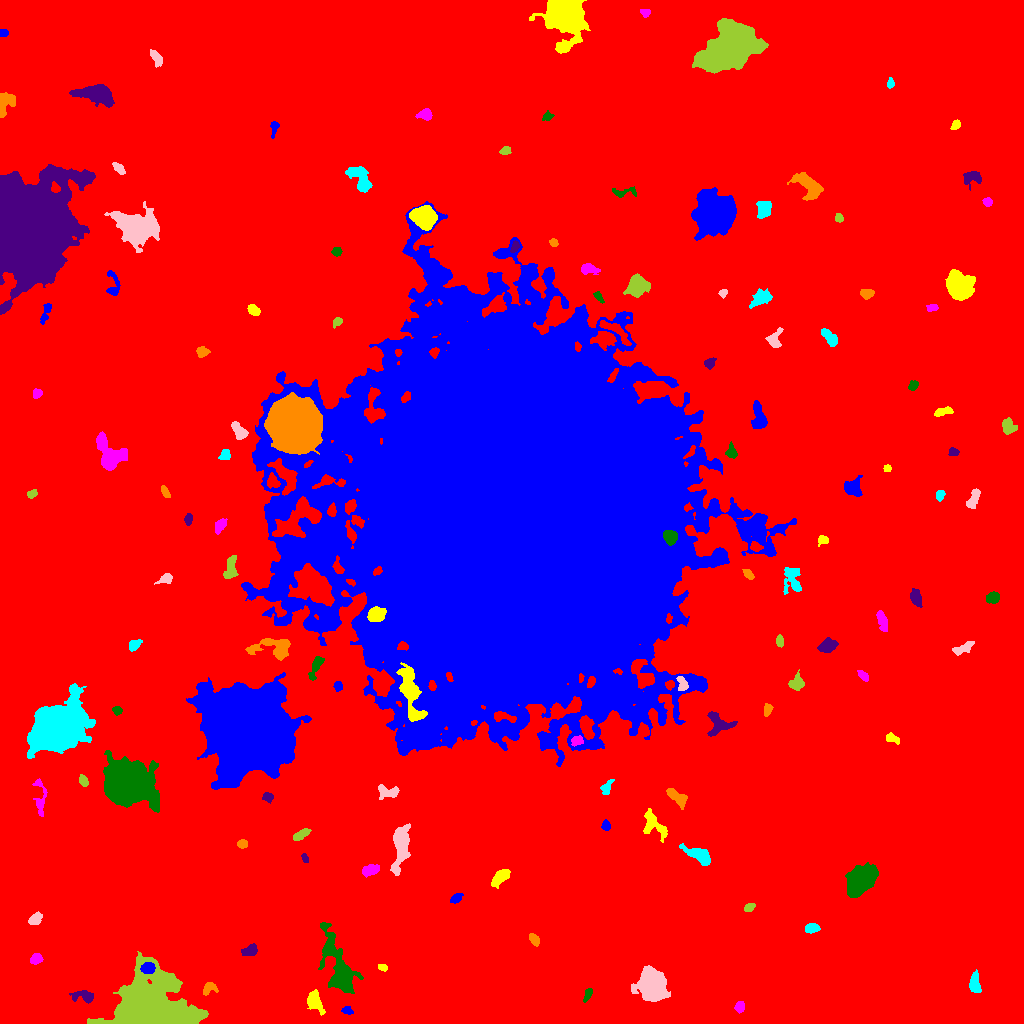

The data file committed next to this chart (first rows):
ID, X, Y, A, B, theta, total_flux, mu_max, mu_median, mu_mean, R_fwhm, R_e, R10, R90, x_start, x_end, y_start, y_end, area, greylevel
0, 508.6, 509.7, 304.6, 298.5, 0.295, 2488319, 18.0, 2.0, 2.965, 95.48, 236.1, 88.47, 389, 0, 1023, 0, 1023, 839349, 2.965
1, 346.9, 12.95, 2.612, 1.726, -0.2664, 177.0, 5.0, 2.0, 2.185, 3.141, 2.585, 0.9772, 4.37, 341, 353, 9, 17, 81, 10.19
2, 314.6, 21.92, 5.83, 3.104, -1.087, 955.0, 8.0, 3.0, 3.563, 6.457, 5.109, 2.034, 7.878, 307, 325, 8, 34, 268, 12.56
3, 740, 16.33, 2.765, 2.21, 1.426, 362.0, 8.0, 3.0, 3.515, 3.949, 3.141, 1.128, 4.886, 734, 744, 10, 22, 103, 11.51
4, 588, 29.63, 3.483, 1.554, 1.205, 227.0, 6.0, 2.0, 2.415, 3.785, 2.821, 1.128, 4.442, 583, 592, 21, 35, 94, 11.41
5, 84.49, 26.99, 5.856, 2.626, -0.1735, 442.0, 6.0, 2.0, 2.177, 5.078, 4.146, 1.596, 6.604, 69, 93, 20, 33, 203, 10.18
6, 209.7, 35, 3.922, 2.731, 0.3953, 380.0, 5.0, 3.0, 2.754, 5.015, 3.7, 1.493, 5.698, 203, 218, 28, 41, 138, 13.75
7, 974.6, 40.36, 4.89, 2.315, -1.559, 455.0, 5.0, 2.0, 2.264, 5.412, 4.222, 1.693, 6.555, 969, 981, 31, 54, 201, 10.26
8, 651.7, 38.49, 7.26, 6.045, -1.277, 10947, 35.0, 9.0, 11.98, 8.867, 8.137, 3.192, 13.54, 631, 670, 22, 58, 914, 18.98
9, 151.5, 14.59, 18.34, 14.49, -0.112, 51133, 73.0, 9.0, 13.73, 9.167, 15.07, 5.171, 27.48, 87, 208, 0, 72, 3724, 20.73
10, 572.7, 41.09, 9.718, 2.106, 1.492, 541.0, 9.0, 2.0, 2.862, 3.523, 3.949, 1.382, 6.433, 568, 578, 26, 55, 189, 10.86
11, 147.8, 55.31, 3.139, 2.559, 0.07435, 1035, 16.0, 7.0, 6.854, 4.478, 3.7, 1.493, 5.754, 140, 155, 50, 61, 151, 26.85
12, 382.5, 55.86, 2.362, 1.59, -0.3957, 176.0, 6.0, 3.0, 2.75, 3.241, 2.394, 0.9772, 3.785, 378, 387, 52, 59, 64, 10.75
13, 36.12, 65.08, 2.826, 2.427, 0.4796, 377.0, 7.0, 3.0, 3.116, 3.868, 3.29, 1.262, 5.262, 30, 43, 59, 70, 121, 11.12
14, 339, 54.11, 17.78, 6.047, -1.224, 5573, 15.0, 4.0, 5.012, 8.686, 9.339, 3.568, 15.98, 318, 363, 30, 101, 1112, 12.01
15, 250.3, 73.16, 3.865, 2.507, 0.4841, 534.0, 8.0, 3.0, 3.401, 4.951, 3.827, 1.493, 5.89, 241, 257, 68, 80, 157, 11.4
16, 534.3, 83.73, 3.08, 1.917, -0.9321, 395.0, 8.0, 3.0, 3.591, 3.989, 3.038, 1.128, 4.951, 529, 539, 77, 90, 110, 11.59
17, 811.6, 95.24, 3.309, 2.194, 0.1313, 501.0, 8.0, 4.0, 3.795, 4.618, 3.478, 1.382, 5.441, 805, 820, 90, 100, 132, 11.8
18, 35.21, 104.2, 3.187, 2.262, 0.8133, 653.0, 12.0, 4.0, 4.599, 3.949, 3.338, 1.262, 5.441, 28, 42, 99, 112, 142, 12.6
19, 749.2, 116, 2.642, 1.749, 0.6241, 258.0, 6.0, 3.0, 3.0, 3.949, 2.706, 1.128, 4.26, 744, 755, 112, 120, 86, 11.0
20, 165.3, 104.7, 6.089, 5.319, -1.013, 1792, 12.0, 3.0, 3.862, 5.89, 5.997, 2.257, 10.01, 152, 186, 95, 122, 464, 11.86
21, 455.8, 124.9, 3.098, 1.823, 0.592, 292.0, 8.0, 2.0, 2.808, 3.192, 2.877, 0.9772, 4.82, 450, 463, 120, 130, 104, 10.81
22, 500.9, 146.7, 5.178, 2.675, 0.7115, 1229, 11.0, 5.0, 5.343, 5.528, 4.618, 1.871, 7.399, 491, 510, 135, 154, 230, 12.34
23, 370.8, 153.6, 4.436, 2.28, 0.3452, 558.0, 7.0, 3.0, 3.17, 4.754, 3.989, 1.493, 6.333, 362, 379, 146, 159, 176, 11.17
24, 860.2, 142.6, 8.182, 5.189, 0.8215, 7594, 26.0, 8.0, 9.399, 8.667, 8.176, 3.141, 13.32, 845, 878, 126, 161, 808, 16.4
25, 304.9, 165.2, 2.39, 1.41, -1.176, 180.0, 6.0, 3.0, 3.051, 3.192, 2.326, 0.7979, 3.7, 301, 308, 161, 170, 59, 14.05
26, 242.1, 179.5, 2.481, 1.963, 3.160508086274215e-12, 242.0, 6.0, 3.0, 2.782, 3.989, 2.877, 1.128, 4.406, 237, 247, 175, 184, 87, 10.78
27, 698.7, 168.2, 8.025, 2.915, -0.505, 787.0, 6.0, 2.0, 2.363, 6.555, 5.528, 2.111, 8.63, 679, 710, 158, 180, 333, 10.36
28, 400.6, 178.2, 11.66, 3.624, 1.463, 3063, 14.0, 4.0, 5.148, 7.291, 6.887, 2.706, 11.66, 390, 410, 148, 200, 595, 12.15
29, 301.7, 189.1, 4.762, 1.829, 0.5632, 303.0, 6.0, 2.0, 2.075, 4.107, 3.656, 1.262, 5.614, 293, 311, 183, 195, 146, 12.08
30, 983.5, 193.1, 4.872, 2.919, 0.3621, 1302, 12.0, 5.0, 5.271, 6.077, 4.787, 1.871, 7.506, 971, 994, 184, 200, 247, 12.27
31, 605.9, 197.8, 2.36, 1.859, -1.374, 312.0, 9.0, 3.0, 3.671, 3.09, 2.646, 0.9772, 4.222, 601, 610, 193, 204, 85, 11.67
32, 653.8, 199.2, 9.17, 4.305, -0.9242, 661.0, 5.0, 2.0, 1.878, 5.232, 5.726, 2.257, 9.219, 643, 667, 181, 215, 352, 9.878
33, 40.61, 223.9, 11.16, 2.792, -1.542, 309.0, 4.0, 1.0, 1.326, 5.046, 4.514, 1.596, 7.421, 32, 47, 207, 245, 233, 9.326
34, 126.3, 240.4, 10.41, 8.386, -0.3247, 65221, 133.0, 14.0, 28.09, 10.17, 10.6, 4.068, 19.64, 103, 159, 211, 273, 2322, 35.09
35, 268.1, 226.2, 2.553, 2.076, -0.6451, 305.0, 7.0, 3.0, 3.211, 3.478, 2.877, 1.128, 4.583, 262, 273, 220, 231, 95, 12.21
36, 677.3, 226, 6.188, 2.778, -0.6658, 516.0, 5.0, 2.0, 2.215, 5.557, 4.918, 1.954, 7.356, 666, 687, 214, 235, 233, 10.21
37, 606.7, 236, 3.875, 2.059, 1.044, 262.0, 5.0, 2.0, 2.079, 3.613, 3.192, 1.262, 5.412, 600, 614, 229, 244, 126, 10.08
38, 386.9, 231.9, 5.978, 3.216, -0.1058, 464.0, 5.0, 2.0, 2.199, 4.983, 4.549, 1.693, 7.203, 378, 399, 224, 239, 211, 12.2
39, 83.21, 242.5, 2.805, 1.915, -1.071, 247.0, 6.0, 3.0, 2.573, 3.989, 2.877, 1.128, 4.442, 79, 88, 237, 249, 96, 10.57
40, 667.2, 263.3, 6.895, 2.469, 0.467, 419.0, 5.0, 3.0, 2.408, 5.382, 4.222, 1.596, 6.308, 657, 676, 256, 272, 174, 12.41
41, 248.4, 294.9, 17.41, 16.42, -1.278, 324585, 246.0, 18.0, 39.52, 14.36, 18.78, 6.652, 36.46, 186, 311, 234, 351, 8214, 48.52
42, 892, 284.9, 3.552, 1.892, -0.3906, 217.0, 4.0, 2.0, 1.938, 4.334, 3.09, 1.262, 4.983, 886, 899, 279, 291, 112, 9.938
43, 576.9, 282.6, 3.165, 2.277, 0.4531, 377.0, 6.0, 4.0, 3.459, 5.046, 3.385, 1.382, 5.078, 571, 583, 277, 288, 109, 15.46
44, 116.6, 313, 2.114, 1.857, -0.2216, 157.0, 4.0, 2.0, 2.013, 3.909, 2.523, 0.9772, 3.868, 112, 122, 308, 317, 78, 12.01
45, 718.2, 300.3, 6.802, 5.354, -0.5093, 1246, 9.0, 3.0, 3.633, 5.232, 5.863, 2.257, 9.236, 707, 737, 287, 312, 343, 10.63
46, 767.6, 313.7, 2.979, 1.857, 1.279, 252.0, 6.0, 3.0, 2.598, 3.949, 2.985, 1.128, 4.687, 764, 773, 307, 320, 97, 10.6
47, 57.92, 295.5, 13.04, 9.193, 0.5609, 57277, 69.0, 14.0, 20.6, 14.48, 13.22, 5.293, 22.39, 27, 95, 265, 340, 2781, 27.6
48, 682.3, 339.2, 3.842, 2.428, -1.23, 361.0, 8.0, 2.0, 2.777, 3.338, 3.29, 1.262, 5.47, 676, 688, 333, 347, 130, 15.78
49, 796.6, 340, 3.717, 3.365, 0.7967, 766.0, 8.0, 4.0, 4.096, 5.557, 4.222, 1.693, 6.699, 788, 804, 333, 354, 187, 13.1
50, 591.1, 341.7, 2.746, 1.52, 1.142, 277.0, 8.0, 3.0, 3.337, 3.478, 2.585, 0.9772, 4.029, 587, 595, 336, 347, 83, 26.34
51, 337.6, 337.5, 2.391, 1.901, -1.536, 220.0, 6.0, 3.0, 2.716, 3.742, 2.706, 0.9772, 4.222, 333, 342, 332, 342, 81, 17.72
52, 410.4, 330.6, 15.83, 4.271, -1.334, 3294, 9.0, 4.0, 4.392, 10.57, 8.831, 3.568, 13.55, 396, 427, 302, 361, 750, 24.39
53, 863.2, 347.9, 2.951, 1.604, -0.7245, 234.0, 7.0, 2.0, 2.463, 2.932, 2.646, 0.9772, 4.549, 857, 868, 342, 353, 95, 10.46
54, 316.1, 357.5, 6.768, 2.085, 1.177, 398.0, 5.0, 2.0, 2.052, 4.618, 4.107, 1.596, 6.628, 308, 324, 343, 367, 194, 11.05
55, 827.8, 377.8, 4.116, 2.789, 0.4423, 1050, 11.0, 5.0, 4.773, 5.262, 4.334, 1.693, 6.77, 817, 838, 371, 386, 220, 12.77
56, 275, 376.6, 11.81, 4.987, 0.03908, 1526, 9.0, 3.0, 3.089, 4.652, 6.58, 2.326, 10.79, 245, 290, 363, 385, 494, 12.09
57, 134.4, 378.9, 3.265, 2.264, 0.7933, 406.0, 7.0, 4.0, 3.301, 4.442, 3.478, 1.382, 5.232, 129, 142, 372, 384, 123, 11.3
58, 964, 375.4, 5.272, 2.014, 0.4348, 327.0, 6.0, 2.0, 1.847, 3.949, 3.785, 1.382, 6.206, 952, 974, 368, 382, 177, 9.847
59, 779.8, 382.4, 2.23, 1.89, -1.26, 217.0, 6.0, 2.0, 2.523, 3.568, 2.585, 0.9772, 4.068, 776, 783, 376, 389, 86, 12.52
... 84 more rows
